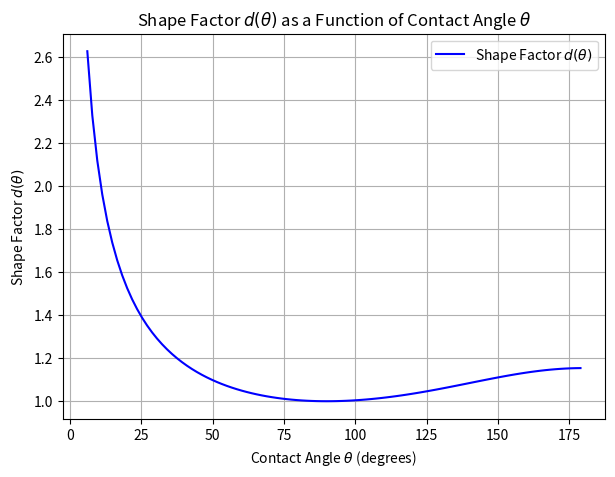

Reproduce this figure in Python.
#!/usr/bin/env python3
# -*- coding: utf-8 -*-
"""
Created on Tue Mar 11 14:41:44 2025

@author: attari.v
"""

import numpy as np
import scipy.integrate as integrate
import matplotlib.pyplot as plt

# Define a range of contact angles (theta) from 0 to 180 degrees
theta_range_degrees = np.linspace(6, 179, 100)  # Avoid 0 and 180 to prevent singularities
theta_range_radians = np.radians(theta_range_degrees)  # Convert to radians

# Define improved Theta function
def Theta(At):
    """ Theta(At) function as defined in the paper """
    return np.where(At < 1e-6, At / 2, 1 - ((1 - np.exp(-At)) / (At)))  # Taylor expansion for small At

# Define function to compute F(theta) via integration
def F_theta(theta):
    """ Computes F(theta) using numerical integration """
    integral, _ = integrate.quad(lambda u: 1 - np.tanh(u) * np.tanh(((np.pi - theta) * u) / np.pi), 0, np.inf)
    return integral

# Compute shape factor d(theta) with rechecking
def shape_factor(theta):
    """ Computes d(theta) using the defined shape factor equation """
    F_theta_val = F_theta(theta)
    d_theta = np.sqrt((16 * F_theta_val**3 * np.sin(theta) * (1 + np.cos(theta))) / 
                      (np.pi**3 * (1 - np.cos(theta)) * (2 + np.cos(theta))))
    return d_theta

# Compute d(theta) for each theta in the range
d_theta_values = [shape_factor(theta) for theta in theta_range_radians]

# Plot d(theta) as a function of theta
plt.figure(figsize=(7,5))
plt.plot(theta_range_degrees, d_theta_values, label=r"Shape Factor $d(\theta)$", linestyle="-", color="b")

plt.xlabel(r"Contact Angle $\theta$ (degrees)")
plt.ylabel(r"Shape Factor $d(\theta)$")
plt.title(r"Shape Factor $d(\theta)$ as a Function of Contact Angle $\theta$")
plt.legend()
plt.grid(True)
plt.show()